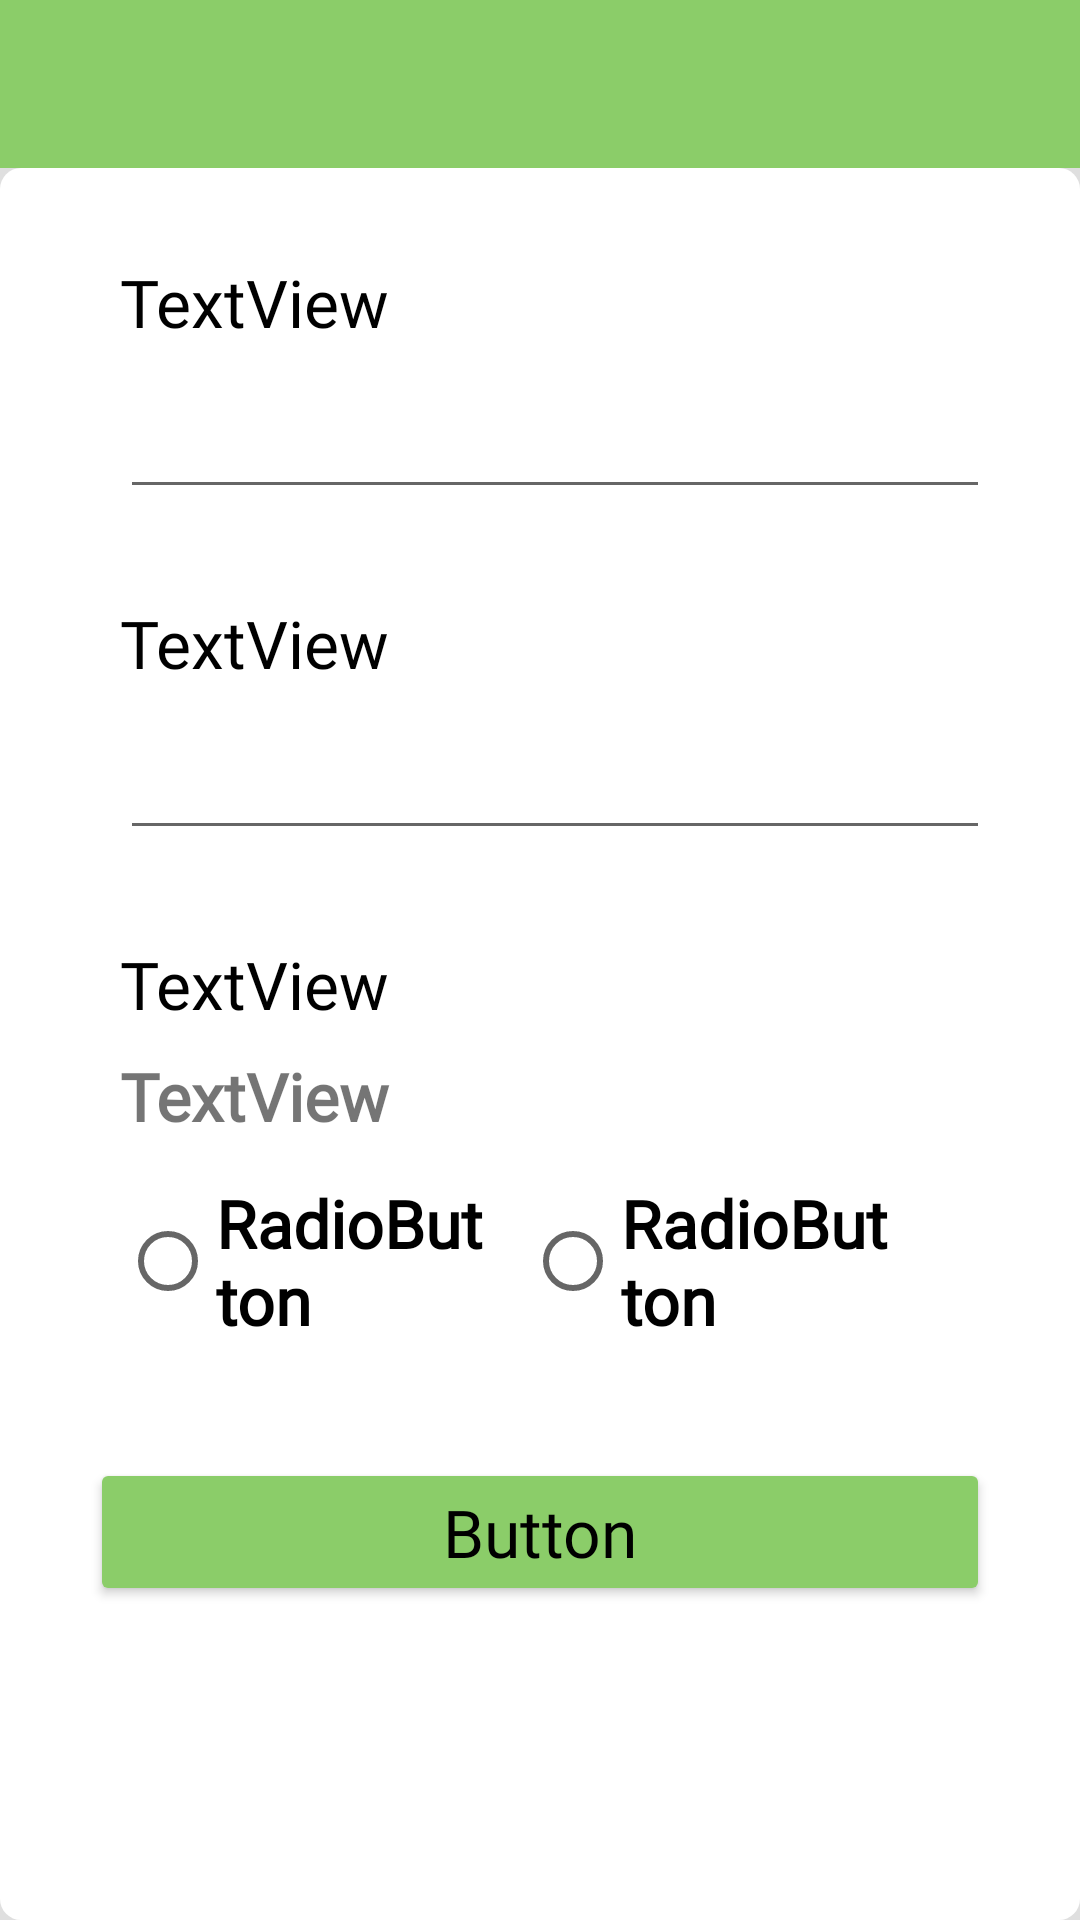

The Android layout XML behind this screen, and the referenced resources:
<!-- AndroidManifest.xml: application theme Theme.Design.Light.NoActionBar -->
<!-- res/layout/start_gen_layout.xml -->
<?xml version="1.0" encoding="utf-8"?>
<LinearLayout xmlns:android="http://schemas.android.com/apk/res/android"
    xmlns:app="http://schemas.android.com/apk/res-auto"
    android:orientation="vertical" android:layout_width="match_parent"
    android:layout_height="match_parent">

    <androidx.appcompat.widget.Toolbar
        android:id="@+id/toolbar"
        android:layout_width="match_parent"
        android:layout_height="wrap_content"
        android:background="#8BCD69"
        android:theme="@style/ThemeOverlay.AppCompat.ActionBar"
        app:popupTheme="@style/ThemeOverlay.AppCompat.Light"
        />

    <LinearLayout
        android:id="@+id/view_start_gn"
        android:layout_width="match_parent"
        android:layout_height="match_parent"
        android:background="#DFDFDF"
        android:orientation="vertical">

        <LinearLayout
            android:id="@+id/layout_start_gn"
            android:layout_width="match_parent"
            android:layout_height="match_parent"
            android:background="@drawable/layout_border"
            android:backgroundTint="#FFFFFF"
            android:orientation="vertical"
            android:paddingStart="30dp"
            android:paddingTop="30dp"
            android:paddingEnd="30dp">

            <TextView
                android:id="@+id/txt_id_gn"
                style="@style/TITLE_STYLE_NORMAL"
                android:layout_width="match_parent"
                android:layout_height="wrap_content"
                android:text="TextView" />

            <EditText
                android:id="@+id/edit_id_gn"
                style="@style/CONTENT_STYLE_NORMAL"
                android:layout_width="match_parent"
                android:layout_height="wrap_content"
                android:layout_marginBottom="30dp"
                android:ems="12"
                android:inputType="textPersonName" />

            <TextView
                android:id="@+id/txt_password_gn"
                android:layout_width="match_parent"
                android:layout_height="wrap_content"
                style="@style/TITLE_STYLE_NORMAL"
                android:text="TextView" />

            <EditText
                android:id="@+id/edit_password_gn"
                android:layout_width="match_parent"
                android:layout_height="wrap_content"
                style="@style/CONTENT_STYLE_NORMAL"
                android:ems="12"
                android:layout_marginBottom="30dp"
                android:inputType="textPassword"  />

            <TextView
                android:id="@+id/txt_title_role"
                android:layout_width="match_parent"
                android:layout_height="wrap_content"
                style="@style/TITLE_STYLE_NORMAL"
                android:text="TextView" />

            <TextView
                android:id="@+id/txt_content_role"
                android:layout_width="match_parent"
                android:layout_height="wrap_content"
                style="@style/CONTENT_STYLE_NORMAL"
                android:paddingBottom="5dp"
                android:text="TextView" />

            <RadioGroup
                android:layout_width="match_parent"
                android:layout_height="wrap_content"
                android:layout_marginEnd="30dp"
                android:layout_marginBottom="30dp"
                android:orientation="horizontal">

                <RadioButton
                    android:id="@+id/rbtn_protector"
                    style="@style/CONTENT_STYLE_NORMAL"
                    android:layout_width="match_parent"
                    android:layout_height="wrap_content"
                    android:layout_weight="1"
                    android:text="RadioButton" />

                <RadioButton
                    android:id="@+id/rbtn_senior"
                    style="@style/CONTENT_STYLE_NORMAL"
                    android:layout_width="match_parent"
                    android:layout_height="wrap_content"
                    android:layout_weight="1"
                    android:text="RadioButton" />
            </RadioGroup>


            <Button
                android:id="@+id/btn_start_gn"
                style="@style/BUTTTON_STYLE_NORMAL"
                android:layout_width="match_parent"
                android:layout_height="wrap_content"
                android:backgroundTint="#8BCD69"
                android:paddingTop="10dp"
                android:paddingBottom="10dp"
                android:text="Button" />
        </LinearLayout>

    </LinearLayout>

</LinearLayout>
<!-- resources referenced by this layout -->
<resources>
  <!-- drawable layout_border (drawable) -->
  <?xml version="1.0" encoding="utf-8"?>
  <layer-list xmlns:android="http://schemas.android.com/apk/res/android">
      <item>
          <shape android:shape="rectangle">
              <corners android:radius="7dp" />
          </shape>
      </item>
  </layer-list>
  <style name="BUTTTON_STYLE_NORMAL" parent="@android:style/Widget.TextView">
          <item name="android:fontFamily">@font/nanumsquare_acb</item>
          <item name="android:textSize">22sp</item>
          <item name="android:layout_marginBottom"> 8dp </item>
          <item name="android:textColor"> #000000</item>
      </style>
  <style name="CONTENT_STYLE_NORMAL">
          <item name="android:fontFamily">@font/nanumsquare_acl</item>
          <item name="android:textSize">22sp</item>
          <item name="android:layout_marginBottom"> 8dp </item>
          <item name="android:textStyle"> bold </item>
          <item name="android:layout_marginStart">10dp</item>
      </style>
  <style name="TITLE_STYLE_NORMAL" parent="@android:style/Widget.TextView">
          <item name="android:fontFamily">@font/nanumsquare_acb</item>
          <item name="android:textSize">22sp</item>
          <item name="android:textColor"> #000000</item>
          <item name="android:layout_marginBottom"> 8dp </item>
          <item name="android:layout_marginStart">10dp</item>
      </style>
</resources>
